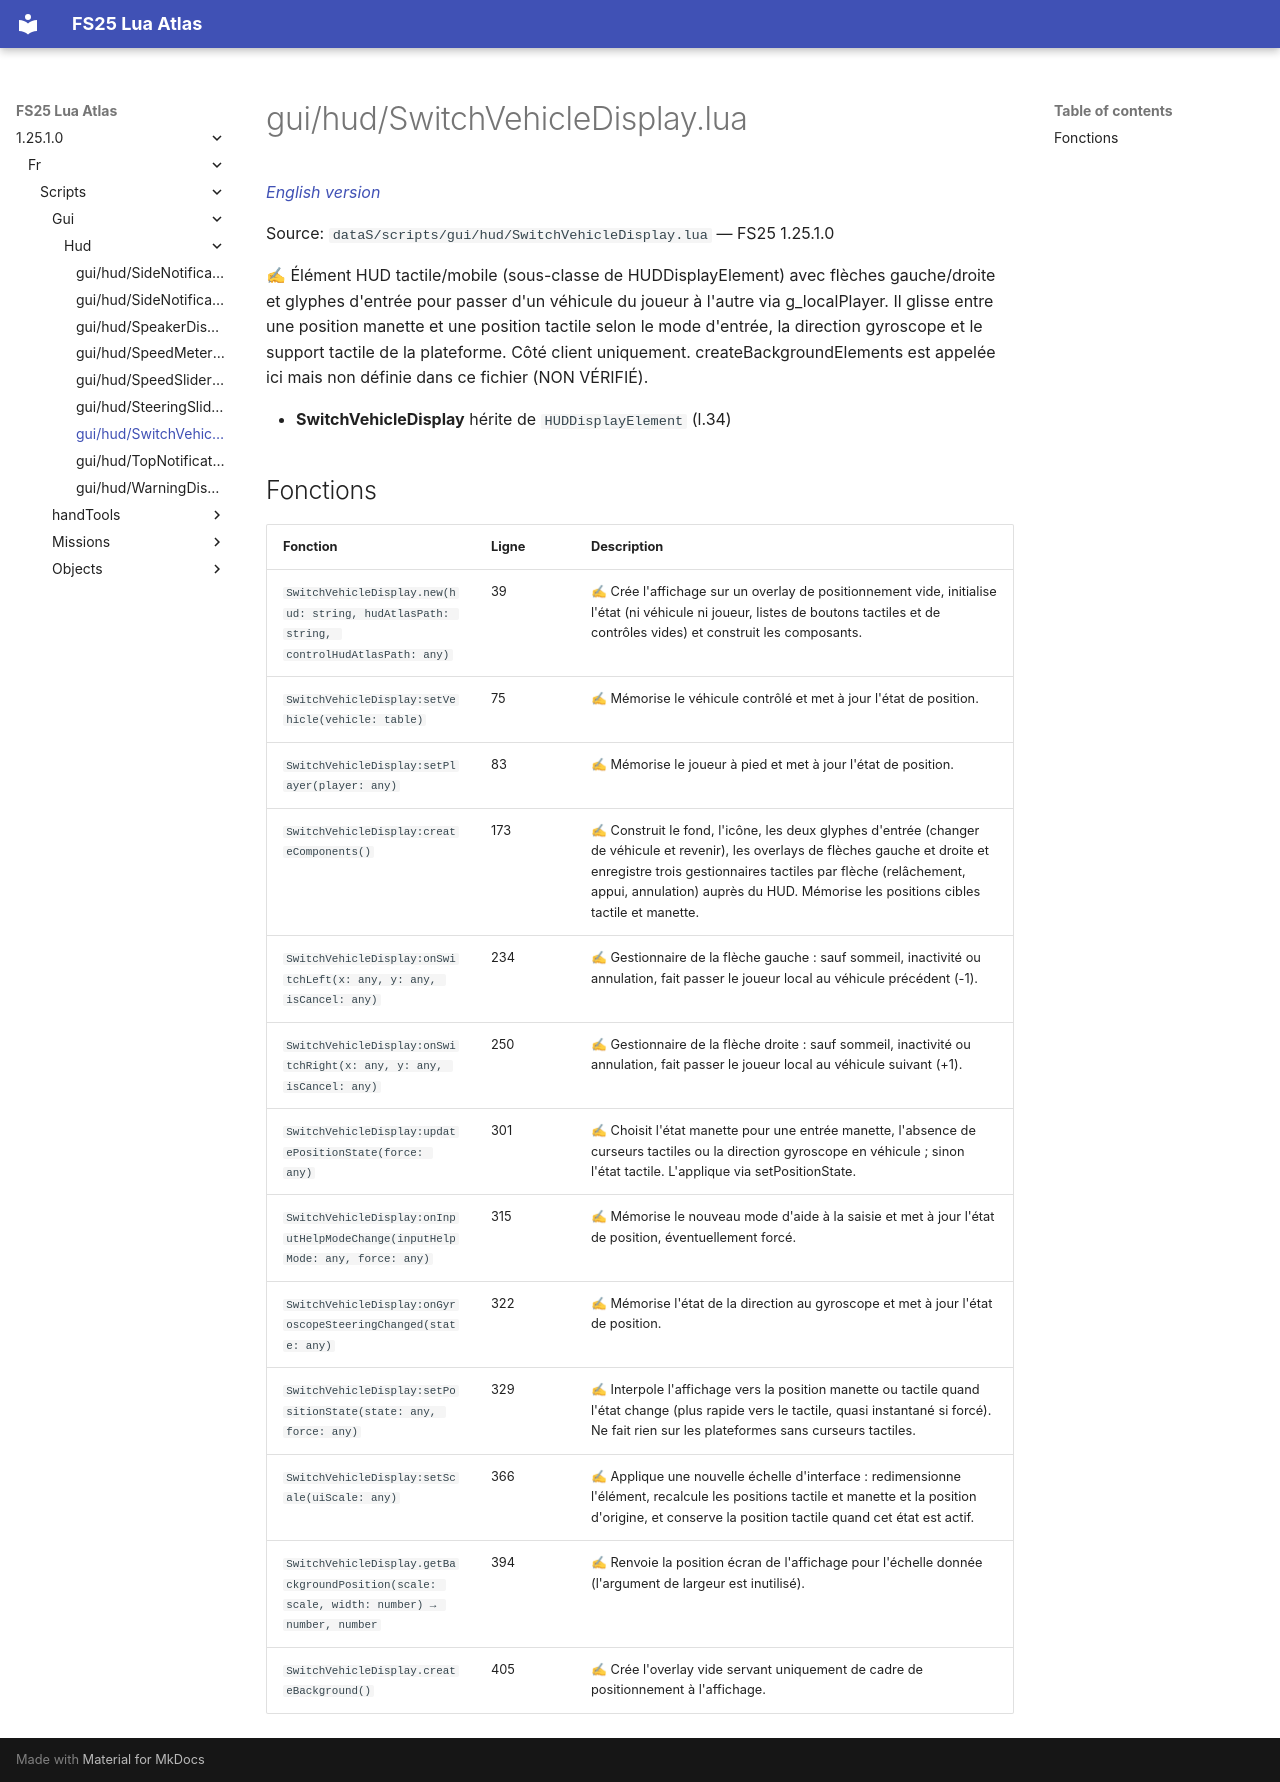

repository: Tim0219800/fs25-lua-atlas · page: 1.25.1.0/fr/scripts/gui/hud/SwitchVehicleDisplay.html · generator: mkdocs

# gui/hud/SwitchVehicleDisplay.lua

*[English version](../../../../scripts/gui/hud/SwitchVehicleDisplay.md)*

Source: `dataS/scripts/gui/hud/SwitchVehicleDisplay.lua` — FS25 1.25.1.0

✍ Élément HUD tactile/mobile (sous-classe de HUDDisplayElement) avec flèches gauche/droite et glyphes d'entrée pour passer d'un véhicule du joueur à l'autre via g_localPlayer. Il glisse entre une position manette et une position tactile selon le mode d'entrée, la direction gyroscope et le support tactile de la plateforme. Côté client uniquement. createBackgroundElements est appelée ici mais non définie dans ce fichier (NON VÉRIFIÉ).

- **SwitchVehicleDisplay** hérite de `HUDDisplayElement` (l.34)

## Fonctions

| Fonction | Ligne | Description |
|---|---|---|
| `SwitchVehicleDisplay.new(hud: string, hudAtlasPath: string, controlHudAtlasPath: any)` | 39 | ✍ Crée l'affichage sur un overlay de positionnement vide, initialise l'état (ni véhicule ni joueur, listes de boutons tactiles et de contrôles vides) et construit les composants. |
| `SwitchVehicleDisplay:setVehicle(vehicle: table)` | 75 | ✍ Mémorise le véhicule contrôlé et met à jour l'état de position. |
| `SwitchVehicleDisplay:setPlayer(player: any)` | 83 | ✍ Mémorise le joueur à pied et met à jour l'état de position. |
| `SwitchVehicleDisplay:createComponents()` | 173 | ✍ Construit le fond, l'icône, les deux glyphes d'entrée (changer de véhicule et revenir), les overlays de flèches gauche et droite et enregistre trois gestionnaires tactiles par flèche (relâchement, appui, annulation) auprès du HUD. Mémorise les positions cibles tactile et manette. |
| `SwitchVehicleDisplay:onSwitchLeft(x: any, y: any, isCancel: any)` | 234 | ✍ Gestionnaire de la flèche gauche : sauf sommeil, inactivité ou annulation, fait passer le joueur local au véhicule précédent (-1). |
| `SwitchVehicleDisplay:onSwitchRight(x: any, y: any, isCancel: any)` | 250 | ✍ Gestionnaire de la flèche droite : sauf sommeil, inactivité ou annulation, fait passer le joueur local au véhicule suivant (+1). |
| `SwitchVehicleDisplay:updatePositionState(force: any)` | 301 | ✍ Choisit l'état manette pour une entrée manette, l'absence de curseurs tactiles ou la direction gyroscope en véhicule ; sinon l'état tactile. L'applique via setPositionState. |
| `SwitchVehicleDisplay:onInputHelpModeChange(inputHelpMode: any, force: any)` | 315 | ✍ Mémorise le nouveau mode d'aide à la saisie et met à jour l'état de position, éventuellement forcé. |
| `SwitchVehicleDisplay:onGyroscopeSteeringChanged(state: any)` | 322 | ✍ Mémorise l'état de la direction au gyroscope et met à jour l'état de position. |
| `SwitchVehicleDisplay:setPositionState(state: any, force: any)` | 329 | ✍ Interpole l'affichage vers la position manette ou tactile quand l'état change (plus rapide vers le tactile, quasi instantané si forcé). Ne fait rien sur les plateformes sans curseurs tactiles. |
| `SwitchVehicleDisplay:setScale(uiScale: any)` | 366 | ✍ Applique une nouvelle échelle d'interface : redimensionne l'élément, recalcule les positions tactile et manette et la position d'origine, et conserve la position tactile quand cet état est actif. |
| `SwitchVehicleDisplay.getBackgroundPosition(scale: scale, width: number) → number, number` | 394 | ✍ Renvoie la position écran de l'affichage pour l'échelle donnée (l'argument de largeur est inutilisé). |
| `SwitchVehicleDisplay.createBackground()` | 405 | ✍ Crée l'overlay vide servant uniquement de cadre de positionnement à l'affichage. |
